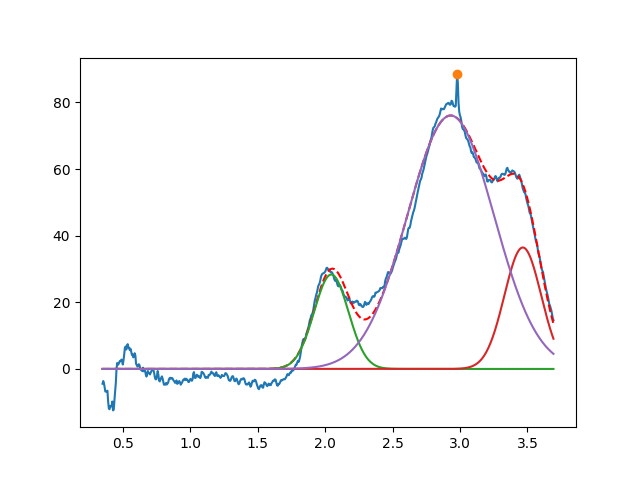

Values plotted in this chart, from the file beside it:
2.045634723752356887e+00, 2.833664940293241230e+01, 2.999999999999999334e-01, 9.999999999999986677e-01
3.465528204160133185e+00, 3.644369812673558329e+01, 3.208621863392533968e-01, 9.999999999999998890e-01
2.930765642150839234e+00, 7.605125313565335432e+01, 7.555959918375910744e-01, 9.999999999979617415e-01
